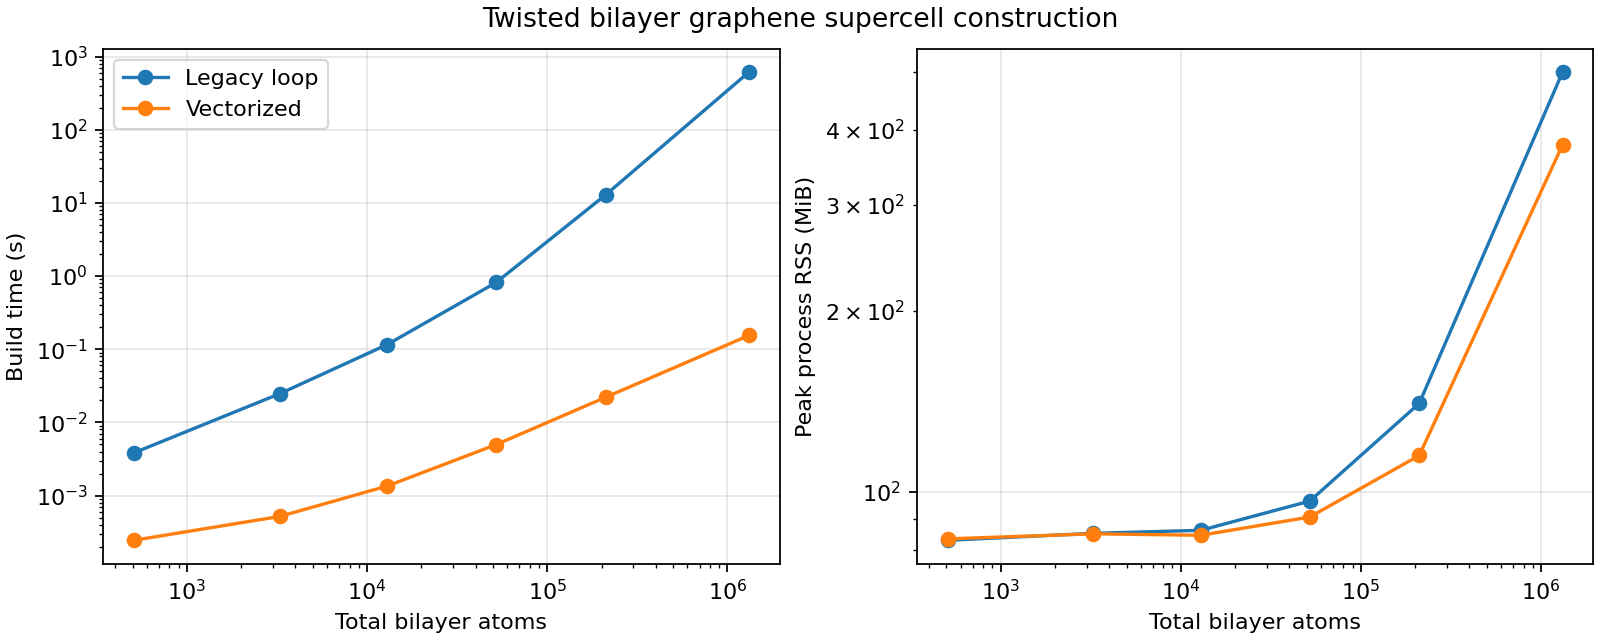

Values plotted in this chart, from the file beside it:
angle_deg, atoms, method, trial, seconds, peak_rss_mib
5, 508, legacy, 1, 0.003634, 83.55
5, 508, vectorized, 1, 0.0002464, 83.47
5, 508, legacy, 2, 0.003838, 83.02
5, 508, vectorized, 2, 0.0002448, 83.47
5, 508, legacy, 3, 0.003864, 82.97
5, 508, vectorized, 3, 0.0002392, 84.8
2, 3268, legacy, 1, 0.02462, 85.25
2, 3268, vectorized, 1, 0.0005178, 85.09
2, 3268, legacy, 2, 0.02488, 82.67
2, 3268, vectorized, 2, 0.0005574, 85.91
2, 3268, legacy, 3, 0.02442, 89.28
2, 3268, vectorized, 3, 0.0004963, 84.06
1, 12936, legacy, 1, 0.1159, 87.0
1, 12936, vectorized, 1, 0.001767, 83.38
1, 12936, legacy, 2, 0.1158, 86.25
1, 12936, vectorized, 2, 0.00135, 86.14
1, 12936, legacy, 3, 0.117, 85.67
1, 12936, vectorized, 3, 0.001294, 84.62
0.5, 52008, legacy, 1, 0.8173, 96.47
0.5, 52008, vectorized, 1, 0.004972, 90.75
0.5, 52008, legacy, 2, 0.8227, 97.77
0.5, 52008, vectorized, 2, 0.005115, 93.88
0.5, 52008, legacy, 3, 0.7982, 96.45
0.5, 52008, vectorized, 3, 0.0049, 89.89
0.25, 210676, legacy, 1, 13.17, 140.2
0.25, 210676, vectorized, 1, 0.02219, 114.9
0.25, 210676, legacy, 2, 12.8, 135.7
0.25, 210676, vectorized, 2, 0.02149, 109
0.25, 210676, legacy, 3, 12.87, 142.4
0.25, 210676, vectorized, 3, 0.02204, 122.4
0.1, 1316056, legacy, 1, 613.8, 546.8
0.1, 1316056, vectorized, 1, 0.1606, 377.6
0.1, 1316056, legacy, 2, 614.8, 440
0.1, 1316056, vectorized, 2, 0.1545, 377.7
0.1, 1316056, legacy, 3, 616.3, 499
0.1, 1316056, vectorized, 3, 0.1422, 340.4
